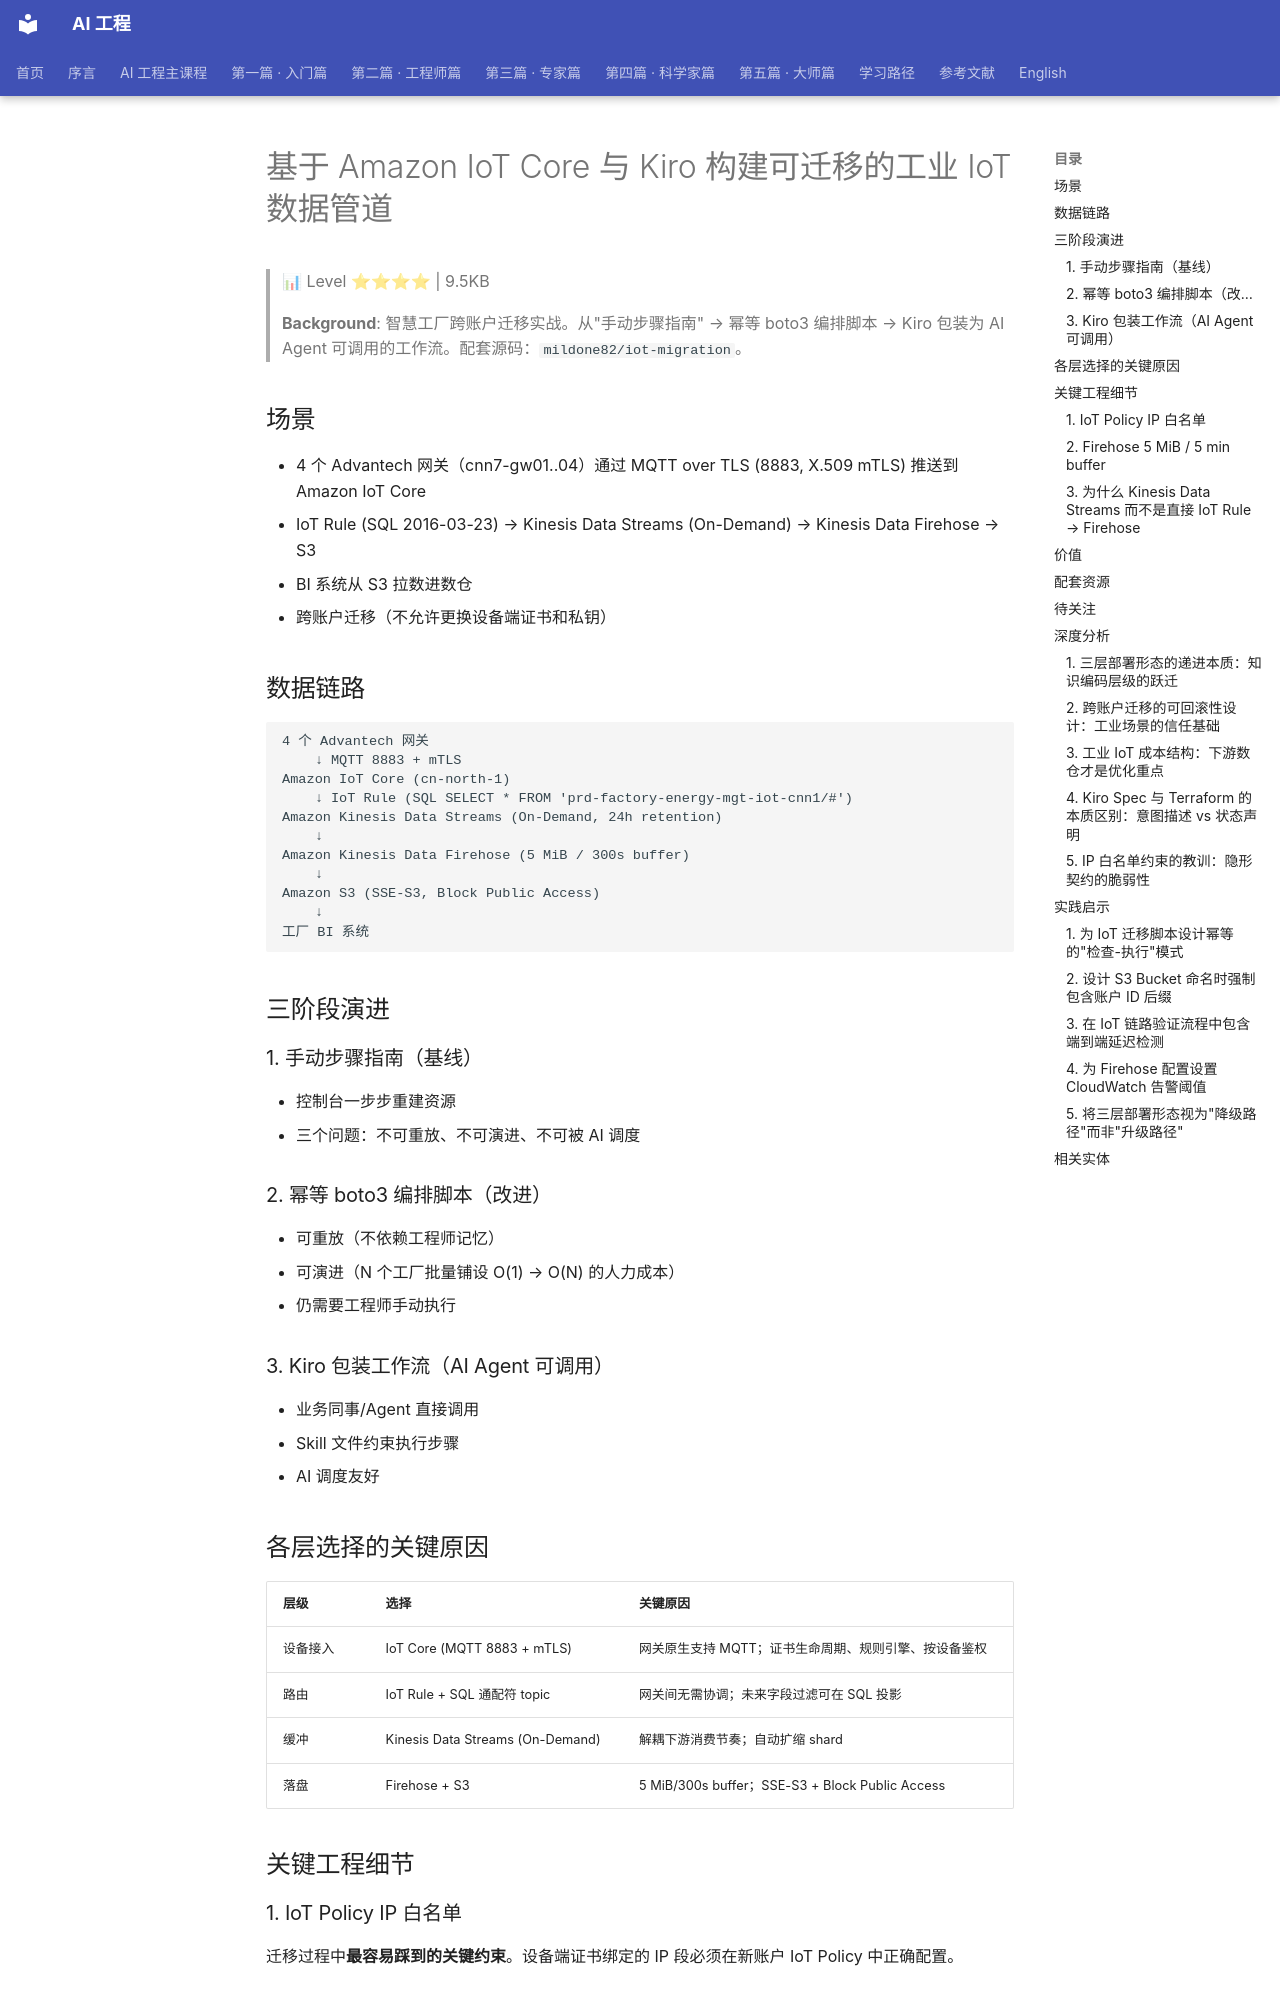

repository: QianJinGuo/wiki-book · page: ch11/150-amazon-iot-core-kiro-iot.html · generator: mkdocs

# 基于 Amazon IoT Core 与 Kiro 构建可迁移的工业 IoT 数据管道

> 📊 Level ⭐⭐⭐⭐ | 9.5KB

> **Background**: 智慧工厂跨账户迁移实战。从"手动步骤指南" → 幂等 boto3 编排脚本 → Kiro 包装为 AI Agent 可调用的工作流。配套源码：`mildone82/iot-migration`。

## 场景

- 4 个 Advantech 网关（cnn7-gw01..04）通过 MQTT over TLS (8883, X.509 mTLS) 推送到 Amazon IoT Core
- IoT Rule (SQL 2016-03-23) → Kinesis Data Streams (On-Demand) → Kinesis Data Firehose → S3
- BI 系统从 S3 拉数进数仓
- 跨账户迁移（不允许更换设备端证书和私钥）

## 数据链路

```
4 个 Advantech 网关
    ↓ MQTT 8883 + mTLS
Amazon IoT Core (cn-north-1)
    ↓ IoT Rule (SQL SELECT * FROM 'prd-factory-energy-mgt-iot-cnn1/#')
Amazon Kinesis Data Streams (On-Demand, 24h retention)
    ↓
Amazon Kinesis Data Firehose (5 MiB / 300s buffer)
    ↓
Amazon S3 (SSE-S3, Block Public Access)
    ↓
工厂 BI 系统
```

## 三阶段演进

### 1. 手动步骤指南（基线）

- 控制台一步步重建资源
- 三个问题：不可重放、不可演进、不可被 AI 调度

### 2. 幂等 boto3 编排脚本（改进）

- 可重放（不依赖工程师记忆）
- 可演进（N 个工厂批量铺设 O(1) → O(N) 的人力成本）
- 仍需要工程师手动执行

### 3. Kiro 包装工作流（AI Agent 可调用）

- 业务同事/Agent 直接调用
- Skill 文件约束执行步骤
- AI 调度友好

## 各层选择的关键原因

| 层级 | 选择 | 关键原因 |
|------|------|----------|
| 设备接入 | IoT Core (MQTT 8883 + mTLS) | 网关原生支持 MQTT；证书生命周期、规则引擎、按设备鉴权 |
| 路由 | IoT Rule + SQL 通配符 topic | 网关间无需协调；未来字段过滤可在 SQL 投影 |
| 缓冲 | Kinesis Data Streams (On-Demand) | 解耦下游消费节奏；自动扩缩 shard |
| 落盘 | Firehose + S3 | 5 MiB/300s buffer；SSE-S3 + Block Public Access |

## 关键工程细节

### 1. IoT Policy IP 白名单

迁移过程中**最容易踩到的关键约束**。设备端证书绑定的 IP 段必须在新账户 IoT Policy 中正确配置。

### 2. Firehose 5 MiB / 5 min buffer

- 工业场景下是值得权衡的默认值
- 5 分钟延迟 vs 实时性的平衡

### 3. 为什么 Kinesis Data Streams 而不是直接 IoT Rule → Firehose

- 解耦下游消费节奏
- 现场流量波动时不丢数据
- 未来扩展消费侧更灵活

## 价值

- 从 O(N) 人力成本降到 O(1)
- 可被 AI Agent 调用
- 多工厂批量铺设

## 配套资源

- GitHub: `mildone82/iot-migration`
- 完整部署说明

## 待关注

- Kiro 包装工作流的版本管理
- 多账户治理下的证书轮换
- 工业现场设备的物理安全（断电/网络中断）

## 深度分析
